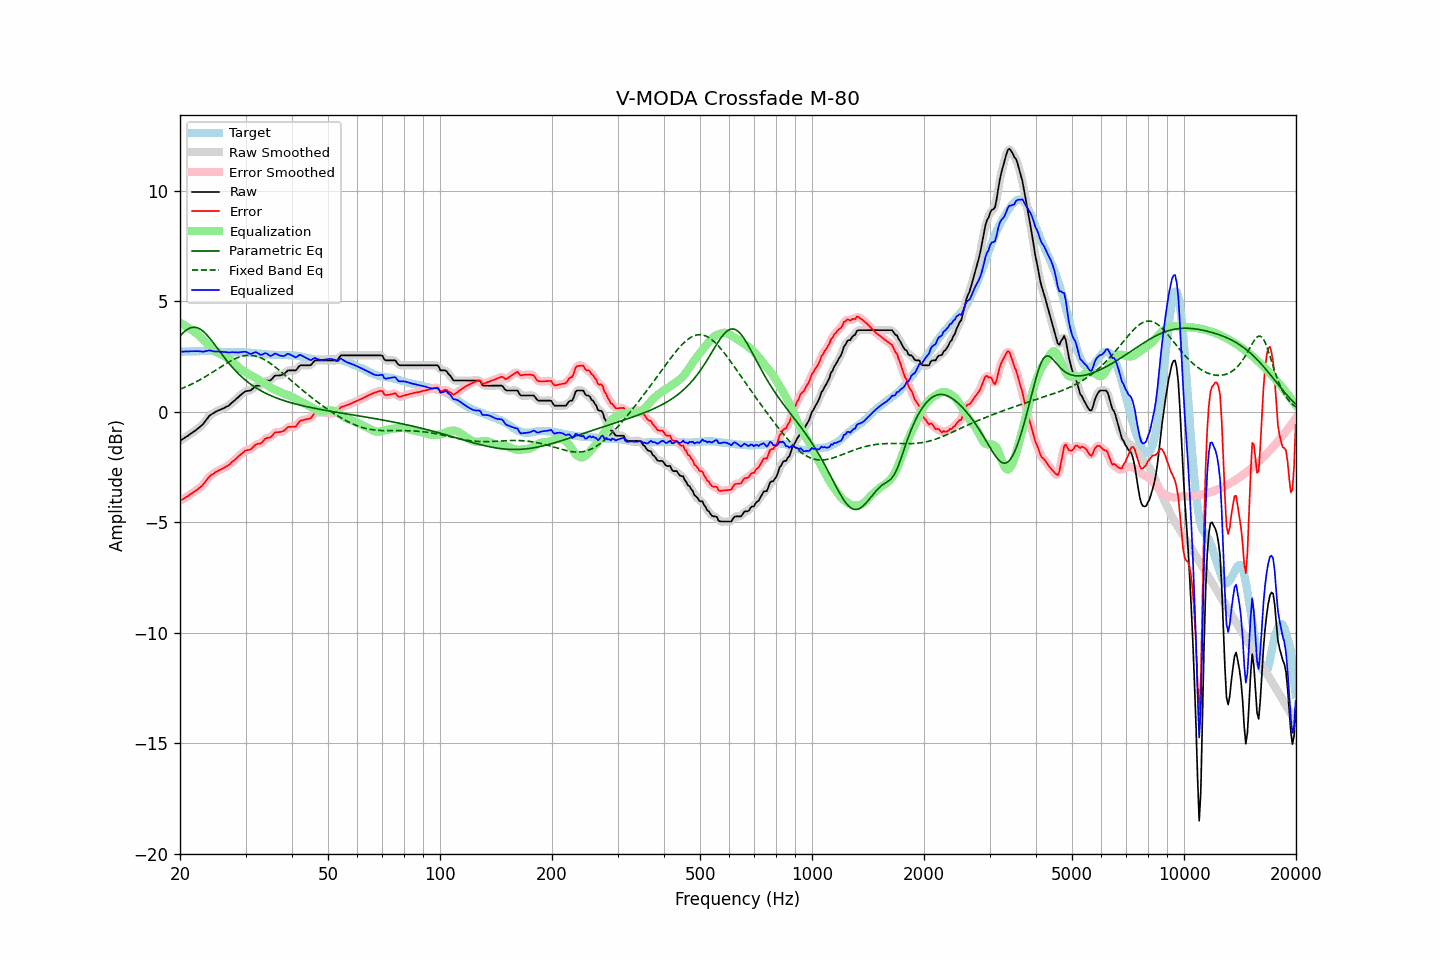

The data file committed next to this chart (first rows):
frequency, raw, error, smoothed, error_smoothed, equalization, parametric_eq, fixed_band_eq, equalized_raw, equalized_smoothed, target
20.00, -1.32, -4.04, -1.31, -4.03, 4.03, 3.43, 1.02, 2.71, 2.72, 2.72
20.20, -1.27, -3.99, -1.27, -3.99, 3.99, 3.51, 1.05, 2.72, 2.72, 2.72
20.40, -1.22, -3.95, -1.22, -3.95, 3.95, 3.58, 1.08, 2.72, 2.72, 2.72
20.61, -1.18, -3.91, -1.18, -3.90, 3.90, 3.65, 1.11, 2.73, 2.73, 2.73
20.81, -1.13, -3.85, -1.13, -3.86, 3.86, 3.70, 1.14, 2.73, 2.73, 2.73
21.02, -1.09, -3.81, -1.08, -3.81, 3.81, 3.75, 1.17, 2.73, 2.73, 2.73
21.23, -1.03, -3.75, -1.03, -3.76, 3.76, 3.79, 1.21, 2.74, 2.74, 2.73
21.44, -0.97, -3.71, -0.98, -3.71, 3.72, 3.81, 1.24, 2.74, 2.74, 2.74
21.66, -0.93, -3.66, -0.93, -3.66, 3.67, 3.82, 1.28, 2.74, 2.74, 2.74
21.87, -0.87, -3.61, -0.88, -3.62, 3.62, 3.83, 1.32, 2.74, 2.74, 2.74
22.09, -0.82, -3.56, -0.82, -3.56, 3.57, 3.82, 1.35, 2.74, 2.74, 2.74
22.31, -0.76, -3.51, -0.77, -3.51, 3.51, 3.79, 1.39, 2.75, 2.74, 2.75
22.54, -0.71, -3.44, -0.71, -3.45, 3.45, 3.76, 1.43, 2.74, 2.74, 2.74
22.76, -0.64, -3.39, -0.65, -3.39, 3.38, 3.72, 1.47, 2.73, 2.73, 2.75
22.99, -0.59, -3.33, -0.58, -3.32, 3.30, 3.67, 1.51, 2.72, 2.73, 2.75
23.22, -0.50, -3.24, -0.49, -3.24, 3.22, 3.60, 1.56, 2.73, 2.73, 2.75
23.45, -0.39, -3.14, -0.40, -3.15, 3.14, 3.53, 1.60, 2.75, 2.74, 2.75
23.69, -0.31, -3.05, -0.30, -3.05, 3.06, 3.45, 1.64, 2.76, 2.76, 2.75
23.92, -0.20, -2.96, -0.21, -2.96, 2.99, 3.37, 1.69, 2.78, 2.77, 2.76
24.16, -0.15, -2.89, -0.15, -2.90, 2.91, 3.28, 1.73, 2.77, 2.77, 2.74
24.40, -0.09, -2.84, -0.09, -2.84, 2.85, 3.19, 1.78, 2.75, 2.75, 2.74
24.65, -0.06, -2.80, -0.05, -2.79, 2.79, 3.10, 1.83, 2.73, 2.74, 2.74
24.89, -0.00, -2.74, -0.01, -2.74, 2.74, 3.00, 1.87, 2.74, 2.73, 2.73
25.14, 0.03, -2.70, 0.03, -2.70, 2.70, 2.90, 1.92, 2.73, 2.73, 2.73
25.39, 0.07, -2.66, 0.07, -2.66, 2.66, 2.80, 1.97, 2.73, 2.73, 2.72
25.65, 0.09, -2.63, 0.09, -2.63, 2.63, 2.70, 2.01, 2.72, 2.72, 2.72
25.91, 0.12, -2.59, 0.12, -2.59, 2.59, 2.61, 2.06, 2.71, 2.71, 2.71
26.16, 0.16, -2.56, 0.16, -2.55, 2.55, 2.51, 2.11, 2.71, 2.71, 2.71
26.43, 0.19, -2.51, 0.19, -2.51, 2.51, 2.42, 2.15, 2.70, 2.70, 2.70
26.69, 0.23, -2.47, 0.23, -2.47, 2.46, 2.32, 2.20, 2.70, 2.69, 2.70
26.96, 0.26, -2.43, 0.27, -2.42, 2.41, 2.23, 2.24, 2.68, 2.69, 2.70
27.23, 0.32, -2.37, 0.33, -2.37, 2.36, 2.14, 2.28, 2.68, 2.69, 2.70
27.50, 0.39, -2.29, 0.39, -2.30, 2.30, 2.06, 2.32, 2.70, 2.69, 2.69
27.77, 0.46, -2.23, 0.45, -2.24, 2.24, 1.98, 2.36, 2.70, 2.70, 2.69
28.05, 0.51, -2.18, 0.52, -2.17, 2.18, 1.90, 2.39, 2.69, 2.69, 2.70
28.33, 0.58, -2.11, 0.58, -2.11, 2.11, 1.82, 2.42, 2.69, 2.69, 2.70
28.62, 0.64, -2.05, 0.65, -2.05, 2.04, 1.75, 2.45, 2.68, 2.69, 2.69
28.90, 0.71, -1.98, 0.71, -1.98, 1.98, 1.67, 2.48, 2.69, 2.69, 2.69
29.19, 0.77, -1.92, 0.78, -1.92, 1.92, 1.61, 2.50, 2.69, 2.70, 2.69
29.48, 0.84, -1.86, 0.84, -1.85, 1.87, 1.54, 2.52, 2.70, 2.71, 2.69
29.78, 0.89, -1.80, 0.89, -1.80, 1.82, 1.48, 2.54, 2.72, 2.71, 2.69
30.08, 0.93, -1.75, 0.93, -1.76, 1.78, 1.41, 2.55, 2.71, 2.71, 2.68
30.38, 0.94, -1.73, 0.94, -1.74, 1.73, 1.36, 2.56, 2.68, 2.68, 2.68
30.68, 0.95, -1.72, 0.96, -1.72, 1.69, 1.30, 2.56, 2.64, 2.65, 2.68
30.99, 0.96, -1.70, 0.98, -1.69, 1.65, 1.25, 2.56, 2.61, 2.63, 2.67
31.30, 1.03, -1.63, 1.03, -1.63, 1.61, 1.19, 2.55, 2.65, 2.65, 2.67
31.61, 1.09, -1.56, 1.10, -1.56, 1.58, 1.15, 2.54, 2.67, 2.67, 2.65
31.93, 1.16, -1.49, 1.15, -1.50, 1.54, 1.10, 2.52, 2.70, 2.69, 2.65
32.24, 1.18, -1.46, 1.18, -1.46, 1.49, 1.05, 2.50, 2.67, 2.66, 2.64
32.57, 1.18, -1.45, 1.18, -1.45, 1.44, 1.01, 2.48, 2.62, 2.62, 2.63
32.89, 1.18, -1.44, 1.20, -1.43, 1.39, 0.97, 2.45, 2.58, 2.59, 2.63
33.22, 1.23, -1.39, 1.25, -1.38, 1.35, 0.93, 2.42, 2.58, 2.59, 2.63
33.55, 1.32, -1.30, 1.31, -1.31, 1.31, 0.89, 2.38, 2.63, 2.62, 2.62
33.89, 1.38, -1.22, 1.37, -1.23, 1.27, 0.85, 2.34, 2.65, 2.64, 2.60
34.23, 1.41, -1.19, 1.40, -1.19, 1.22, 0.81, 2.30, 2.64, 2.63, 2.60
34.57, 1.41, -1.18, 1.41, -1.18, 1.17, 0.78, 2.25, 2.58, 2.58, 2.59
34.92, 1.41, -1.17, 1.43, -1.16, 1.12, 0.75, 2.20, 2.53, 2.55, 2.59
35.27, 1.47, -1.11, 1.48, -1.10, 1.07, 0.71, 2.15, 2.54, 2.55, 2.59
35.62, 1.55, -1.03, 1.55, -1.03, 1.03, 0.68, 2.10, 2.59, 2.58, 2.58
35.97, 1.63, -0.94, 1.61, -0.96, 1.00, 0.65, 2.04, 2.64, 2.61, 2.57
... 635 more rows
